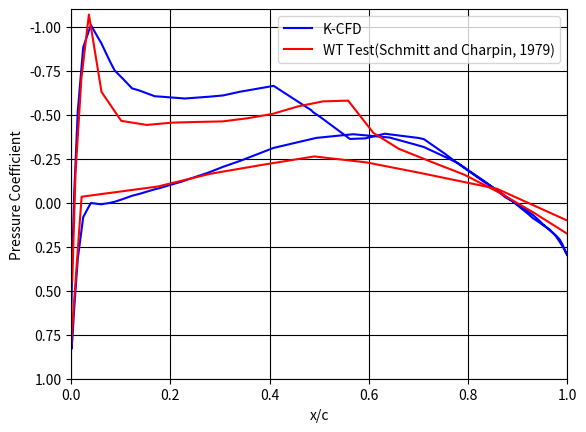

Python code for this plot:
import numpy as np
import matplotlib.pyplot as plt


dx = (0.941462435 - 0.277128129)
dx2 = 0.277128129

x = np.array([0.941462435, 0.940992222, 0.938888323, 0.938230729, 0.935541986, 0.93217861, 0.931191777, 0.92696705, 0.925536419, 0.923550726, 0.918184519, 0.915203209, 0.908627008, 0.904056929, 0.896201551, 0.889042895, 0.880043713, 0.86856597, 0.859009438, 0.840175964, 0.831634325, 0.799943434, 0.796012038, 0.777924511, 0.749662509, 0.737154628, 0.703749622, 0.654900598, 0.6547167, 0.654315017, 0.605584509, 0.548584014, 0.548353665, 0.548216335, 0.503253299, 0.480819613, 0.461961163, 0.429024071, 0.425254169, 0.412337029, 0.394539028, 0.389239785, 0.368678924, 0.35870342, 0.346774426, 0.33528945, 0.328591285, 0.317355722, 0.313753064, 0.303634528, 0.301836572, 0.293291788, 0.292525805, 0.285975993, 0.285724685, 0.281307339, 0.278657717, 0.278656573, 0.278600781, 0.277433654, 0.277430948, 0.277128129, 0.277430948, 0.277433654, 0.278600781, 0.278656573, 0.278657717, 0.281307339, 0.285724685, 0.285975993, 0.292525805, 0.293291788, 0.301836572, 0.303634528, 0.313753064, 0.317355722, 0.328591285, 0.33528945, 0.346774426, 0.35870342, 0.368678924, 0.389239785, 0.394539028, 0.412337029, 0.425254169, 0.429024071, 0.461961163, 0.480819613, 0.503253299, 0.548216335, 0.548359089, 0.598656245, 0.601261665, 0.610720512, 0.650441951, 0.671018319, 0.697187926, 0.742868121, 0.749662509, 0.777924511, 0.796012038, 0.799943434, 0.831634325, 0.840175964, 0.859009438, 0.86856597, 0.880043713, 0.889042895, 0.896201551, 0.904056929, 0.908627008, 0.915203209, 0.918184519, 0.923550726, 0.925536419, 0.92696705, 0.931191777, 0.93217861, 0.935541986, 0.938230729, 0.938888323, 0.940992222, 0.941462435])

x = x - dx2
x = x/max(x)


Cp = np.array([0.295987972, 0.292053522, 0.276651492, 0.268501996, 0.239943769, 0.213779944, 0.207011653, 0.188265471, 0.182499748, 0.175133466, 0.156865574, 0.145110747, 0.12029766,
0.101619582, 0.071560639, 0.048508736, 0.02429837, -0.007994954, -0.030101888, -0.092154086, -0.119114793, -0.211180518, -0.223223475, -0.260437456, -0.316226084, -0.331443408, -0.370245501, -0.389161068, -0.38919292, -0.389015581, -0.368401465, -0.311751576, -0.311564097, -0.311377421, -0.237383546, -0.204360053, -0.172731069, -0.125705078, -0.11986592, -0.103964022, -0.081641289, -0.07650825, -0.050437389, -0.039584987, -0.021308209, -0.00523973, 0.001222508, 0.008835248, 0.00713756, 0.001621971, 0.014157762, 0.081776246, 0.105757395, 0.319787299, 0.334561802, 0.595091976, 0.78097931, 0.781059612, 0.783389558, 0.832118105, 0.831528203, 0.763268977, 0.600964115, 0.599539226, 0.33259626, 0.319834259, 0.319668438, -0.061981551, -0.49413606, -0.518705329, -0.845605672, -0.882783663, -0.989015447, -1.008830135, -0.9334291, -0.907855045, -0.807170376, -0.751917784, -0.702830533, -0.649920369, -0.637272208, -0.604782917, -0.603551493, -0.597705261, -0.593726145, -0.592053425, -0.602391905, -0.609718238, -0.630575685, -0.663861946, -0.66374916, -0.525928179, -0.514171607, -0.487457422, -0.362382253, -0.365516067, -0.392037283, -0.367735891, -0.361084485, -0.277563695, -0.220261149, -0.208677931, -0.113966756, -0.092272453, -0.037510157, -0.007429876, 0.032342946, 0.063208932, 0.089864025, 0.111465766, 0.12553083, 0.144212994, 0.153456061, 0.177098716, 0.186360559, 0.194361395, 0.220391404, 0.226840222, 0.250288519, 0.268164868, 0.27378013, 0.291844975, 0.295987972])


x_low_exp = np.array([0.9503000, 0.8159700, 0.6659300, 0.5658800, 0.4659900, 0.3658000, 0.2657900, 0.1659400, 4.9929999E-02, 2.0020001E-02, 5.9300000E-03, 3.4000000E-04])
x_low_exp = x_low_exp*dx
x_low_exp = x_low_exp/max(x_low_exp)


Cp_low_exp = np.array([-0.1010000, 7.9000004E-02, 0.1710000, 0.2290000, 0.2630000, 0.2150000, 0.1640000, 9.2000000E-02, 4.6000000E-02, 3.4000002E-02, -0.5490000 , -0.8010000])


x_high_exp = np.array([2.1599999E-03, 8.6599998E-03, 2.0369999E-02, 3.5250001E-02, 6.0360000E-02, 9.9590003E-02, 0.1503700, 0.2004400, 0.2503900, 0.3005000, 0.3505000, 0.4004700, 0.4503000, 0.5003900, 0.5502500, 0.6002900, 0.6503200, 0.7102600, 0.7802600, 0.8502100, 0.9202700, 0.9851800])
x_high_exp = x_high_exp*dx
x_high_exp = x_high_exp/max(x_high_exp)


Cp_high_exp = np.array([-0.4440000,  0.1680000,  0.7070000,  1.069000,  0.6290000,  0.4650000,  0.4420000,  0.4550000,  0.4590000,  0.4620000,  0.4800000,  0.5050000,  0.5470000,  0.5760000,  0.5800000,  0.3970000,  0.3070000,  0.2380000,  0.1600000,  5.7999998E-02, -5.9000000E-02, -0.1760000])


plt.plot(x, Cp, c='b')

plt.plot(x_low_exp, -Cp_low_exp, c='r')
plt.plot(x_high_exp, -Cp_high_exp, c='r')

plt.gca().invert_yaxis()

plt.xlabel("x/c")
plt.ylabel("Pressure Coefficient")
plt.xlim([0., 1.])
plt.ylim([1.0, -1.1])
plt.grid(True, color='k')
plt.legend(["K-CFD", "WT Test(Schmitt and Charpin, 1979)"])
plt.show()